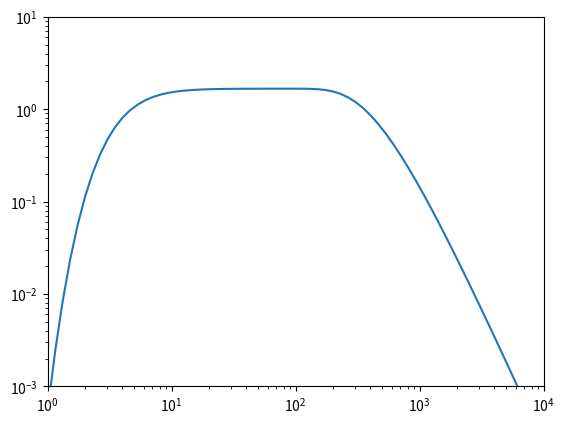

Reproduce this figure in Python.
import numpy as np
import matplotlib.pyplot as plt
import os
import sys


# constants
au = 1.496e13
c  = 2.9979e10
h  = 6.6260755e-27
k  = 1.380658e-16
pc = 3.0857e18
Lsun = 3.826e33
nr = 500
nw = 100

# parameters
r0 = 10.
T0 = 100.
q  = 0.5
sig0 = 100.
p  = 0.0
rout = 1000.
incl = 0.

# radius grid (au)
r = np.logspace(-1, 3, nr)

# wavelength grid (um) + frequency grid (Hz)
wl = np.logspace(-2, 4, nw)
nu = c * 1e4 / wl

# temperature profile
T = T0 * (r/r0)**(-q)

# opacity and surface density profiles
kap = 10. * (nu / 1e12)**1.
sig = sig0 * (r/r0)**(-p)
sig[r > rout] = 0.

# compute emission
Bnu = np.zeros((nr, nw))
tau = np.zeros((nr, nw))
raw_sed = np.zeros(nw)
for j in range(nw):
    # Planck function
    Bnu[:,j] = (2.*h*nu[j]**3/c**2) / (np.exp(h*nu[j]/(k*T))-1.)
    # optical depths
    tau[:,j] = kap[j] * sig / np.cos(np.radians(incl))
    # calculate emission
    raw_sed[j] = np.trapz(Bnu[:,j] * (1. - np.exp(-tau[:,j])) * r * au, r * au)

# calculate the spectrum
fnu = 1e23 * 2. * np.pi * np.cos(np.radians(incl)) * raw_sed / (140.*pc)**2

# calculate the spectral index between 1 and 3 mm
f_b6 = (fnu[wl <= 1300.])[-1]
wl_b6 = (wl[wl <= 1300.])[-1]
f_b3 = (fnu[wl <= 2900.])[-1]
wl_b3 = (wl[wl <= 2900.])[-1]
alp = np.log(f_b6/f_b3)/np.log(wl_b3/wl_b6)
print(alp)


# convert to an SED
sed = 4.*np.pi*(140.*pc)**2 * nu * (1e-23*fnu) / Lsun

plt.axis([1, 1e4, 1e-3, 10])
plt.loglog(wl, sed)
plt.show()
